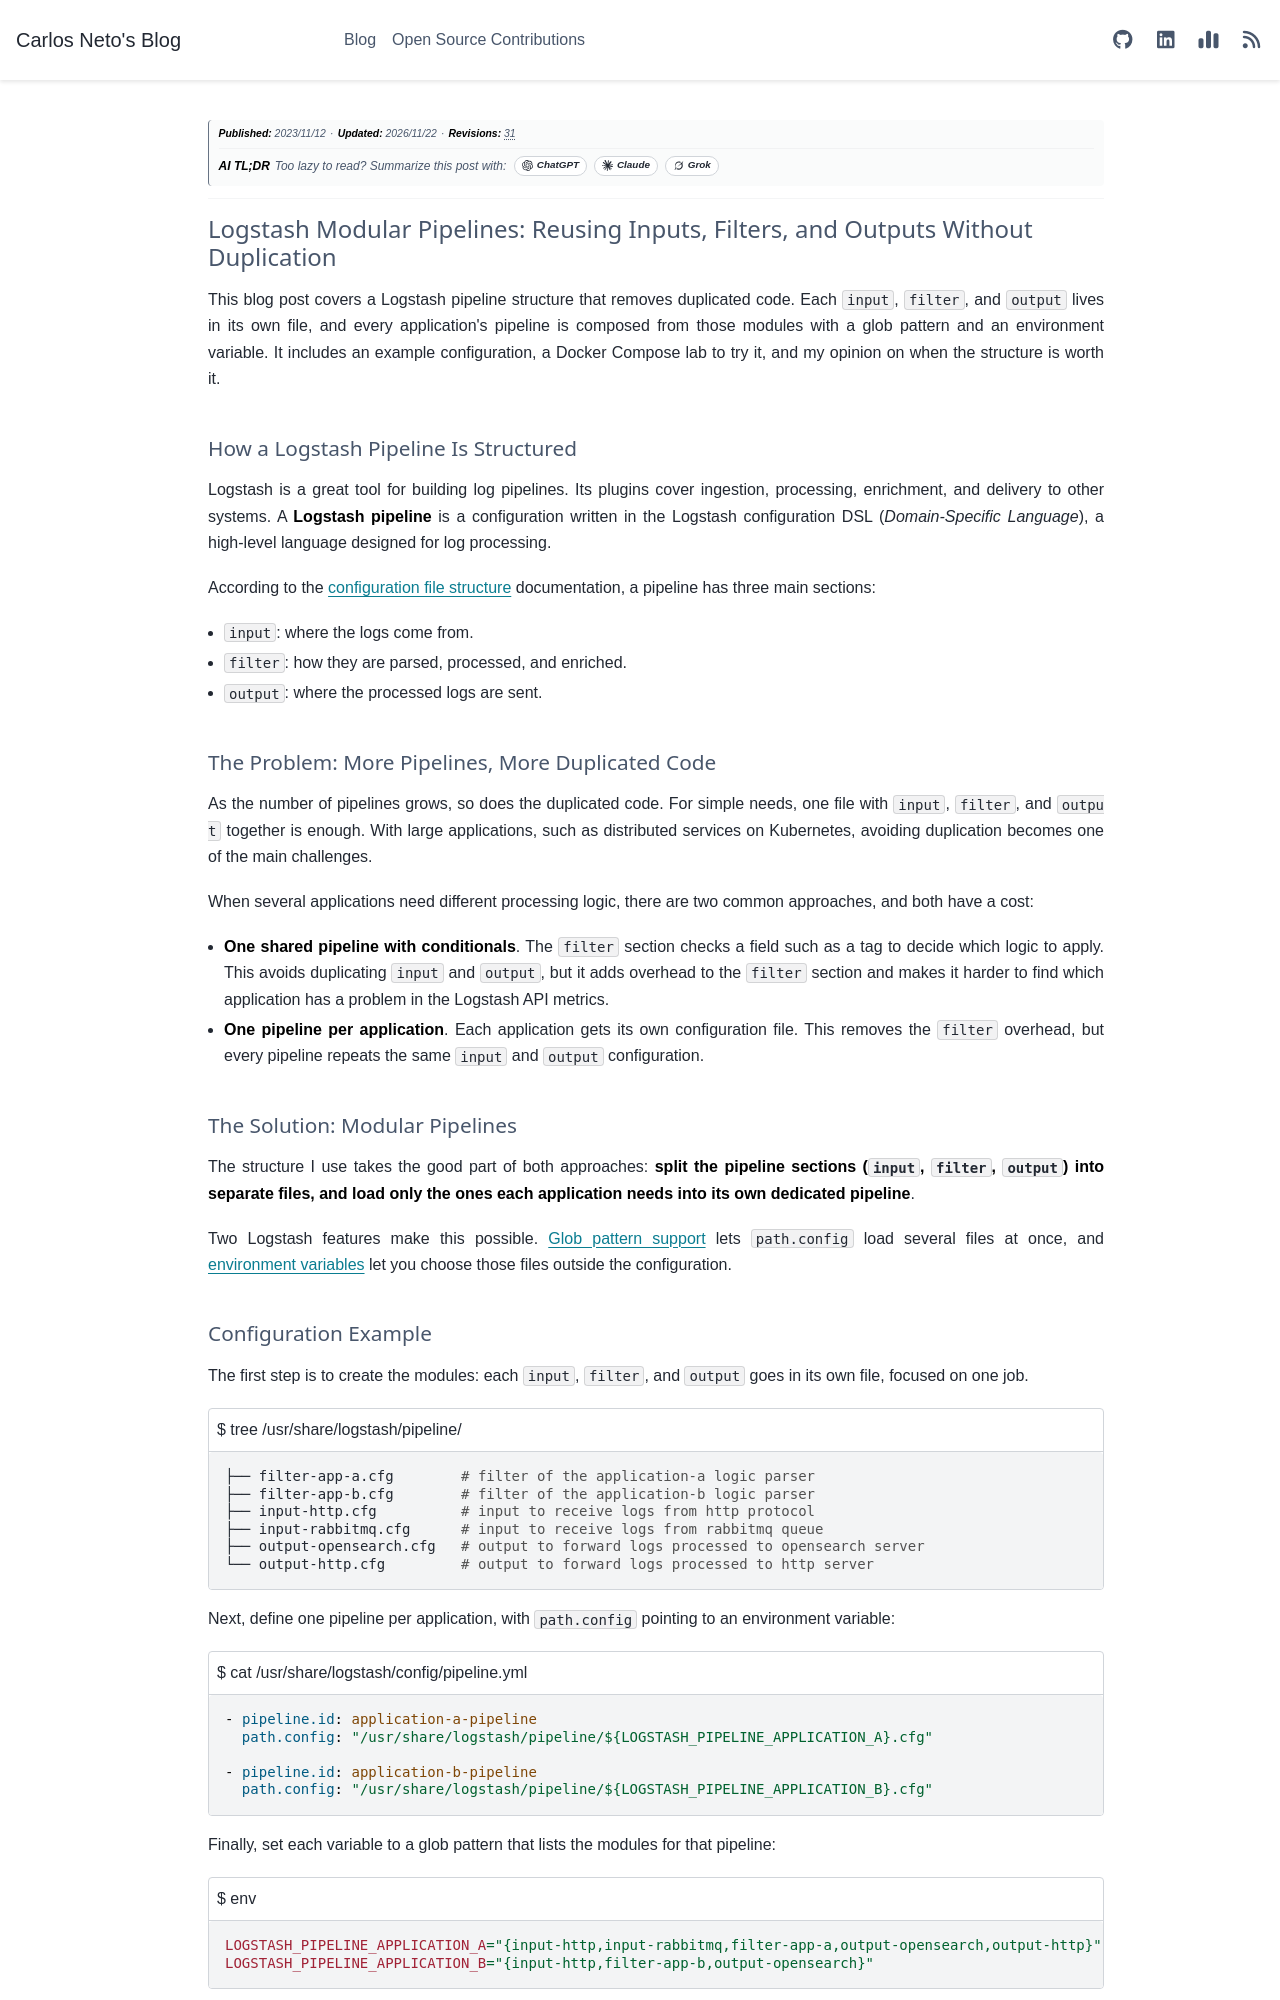

repository: c-neto/carlosneto.dev · page: blog/2023/2023-11-02-logstash-modular-pipelines/index.html · generator: sphinx

---
tags: logstash, logs
date: "2023-11-12"
category: Observability
author: Carlos Neto
title: "Logstash Modular Pipelines: Reusing Inputs, Filters, and Outputs Without Duplication"
description: "How to split Logstash pipelines into input, filter, and output modules and compose them per application with glob patterns and environment variables, so pipelines stop duplicating code."
myst:
  html_meta:
    description: "How to split Logstash pipelines into input, filter, and output modules and compose them per application with glob patterns and environment variables, so pipelines stop duplicating code."
og:title: "Logstash Modular Pipelines: Reusing Inputs, Filters, and Outputs Without Duplication"
og:description: "How to split Logstash pipelines into input, filter, and output modules and compose them per application with glob patterns and environment variables, so pipelines stop duplicating code."
---

*__Publication Date:__ 2023/11/12*

---

# Logstash Modular Pipelines: Reusing Inputs, Filters, and Outputs Without Duplication

This blog post covers a Logstash pipeline structure that removes duplicated code. Each `input`, `filter`, and `output` lives in its own file, and every application's pipeline is composed from those modules with a glob pattern and an environment variable. It includes an example configuration, a Docker Compose lab to try it, and my opinion on when the structure is worth it.

## How a Logstash Pipeline Is Structured

Logstash is a great tool for building log pipelines. Its plugins cover ingestion, processing, enrichment, and delivery to other systems. A **Logstash pipeline** is a configuration written in the Logstash configuration DSL (_Domain-Specific Language_), a high-level language designed for log processing.

According to the [configuration file structure](https://www.elastic.co/guide/en/logstash/8.11/configuration-file-structure.html#configuration-file-structure) documentation, a pipeline has three main sections:

- `input`: where the logs come from.
- `filter`: how they are parsed, processed, and enriched.
- `output`: where the processed logs are sent.

## The Problem: More Pipelines, More Duplicated Code

As the number of pipelines grows, so does the duplicated code. For simple needs, one file with `input`, `filter`, and `output` together is enough. With large applications, such as distributed services on Kubernetes, avoiding duplication becomes one of the main challenges.

When several applications need different processing logic, there are two common approaches, and both have a cost:

- __One shared pipeline with conditionals__. The `filter` section checks a field such as a tag to decide which logic to apply. This avoids duplicating `input` and `output`, but it adds overhead to the `filter` section and makes it harder to find which application has a problem in the Logstash API metrics.
- __One pipeline per application__. Each application gets its own configuration file. This removes the `filter` overhead, but every pipeline repeats the same `input` and `output` configuration.

## The Solution: Modular Pipelines

The structure I use takes the good part of both approaches: __split the pipeline sections (`input`, `filter`, `output`) into separate files, and load only the ones each application needs into its own dedicated pipeline__.

Two Logstash features make this possible. [Glob pattern support](https://www.elastic.co/guide/en/logstash/current/glob-support.html) lets `path.config` load several files at once, and [environment variables](https://www.elastic.co/guide/en/logstash/current/environment-variables.html) let you choose those files outside the configuration.

## Configuration Example

The first step is to create the modules: each `input`, `filter`, and `output` goes in its own file, focused on one job.

```{code-block} bash
:caption: $ tree /usr/share/logstash/pipeline/

├── filter-app-a.cfg        # filter of the application-a logic parser
├── filter-app-b.cfg        # filter of the application-b logic parser
├── input-http.cfg          # input to receive logs from http protocol
├── input-rabbitmq.cfg      # input to receive logs from rabbitmq queue
├── output-opensearch.cfg   # output to forward logs processed to opensearch server 
└── output-http.cfg         # output to forward logs processed to http server
```

Next, define one pipeline per application, with `path.config` pointing to an environment variable:

```{code-block} yaml
:caption: $ cat /usr/share/logstash/config/pipeline.yml

- pipeline.id: application-a-pipeline
  path.config: "/usr/share/logstash/pipeline/${LOGSTASH_PIPELINE_APPLICATION_A}.cfg"

- pipeline.id: application-b-pipeline
  path.config: "/usr/share/logstash/pipeline/${LOGSTASH_PIPELINE_APPLICATION_B}.cfg"
```

Finally, set each variable to a glob pattern that lists the modules for that pipeline:

```{code-block} bash
:caption: $ env

LOGSTASH_PIPELINE_APPLICATION_A="{input-http,input-rabbitmq,filter-app-a,output-opensearch,output-http}"
LOGSTASH_PIPELINE_APPLICATION_B="{input-http,filter-app-b,output-opensearch}"
```

With these values, `application-a-pipeline` receives logs from HTTP and RabbitMQ, parses them with `filter-app-a.cfg`, and sends them to both OpenSearch and an HTTP server. `application-b-pipeline` receives logs only from HTTP, parses them with `filter-app-b.cfg`, and sends them only to OpenSearch.
